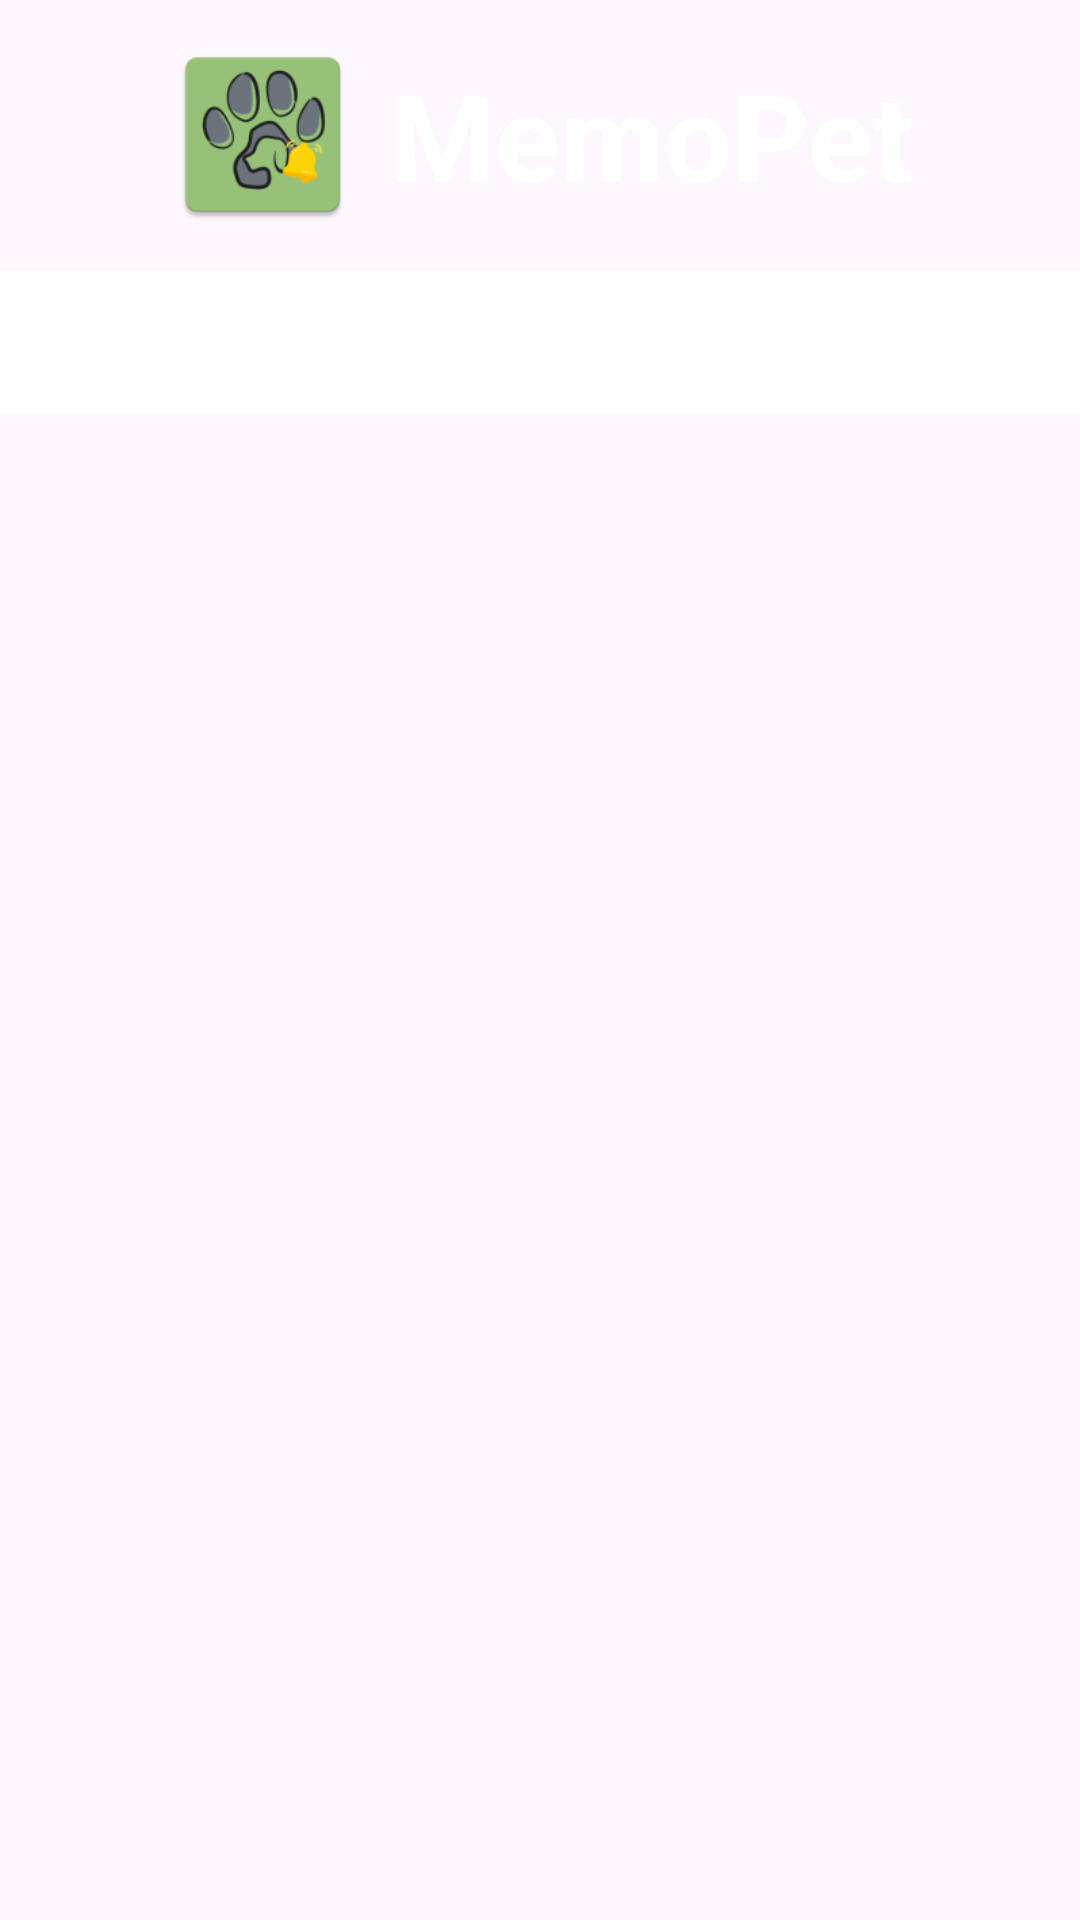

Produce the Android XML layout that renders to this screen, including the resource entries it uses.
<!-- AndroidManifest.xml: application theme Theme.MemoPet_Proyecto -->
<!-- res/layout/activity_detalle_mascota.xml -->
<?xml version="1.0" encoding="utf-8"?>
<LinearLayout
    xmlns:android="http://schemas.android.com/apk/res/android"
    xmlns:app="http://schemas.android.com/apk/res-auto"
    xmlns:tools="http://schemas.android.com/tools"
    android:layout_width="match_parent"
    android:layout_height="match_parent"
    android:orientation="vertical"
    tools:context=".ui.DetalleMascotaActivity">

    
    <LinearLayout
        android:id="@+id/header"
        android:layout_width="match_parent"
        android:layout_height="90dp"
        android:background="@color/verde1"
        android:gravity="center"
        android:orientation="horizontal"
        app:layout_constraintTop_toTopOf="parent"
        app:layout_constraintStart_toStartOf="parent"
        app:layout_constraintEnd_toEndOf="parent">

        <ImageView
            android:id="@+id/logoImage"
            android:layout_width="65dp"
            android:layout_height="65dp"
            android:src="@mipmap/logo1"
            android:layout_marginEnd="10dp"/>

        <TextView
            android:id="@+id/appName"
            android:layout_width="wrap_content"
            android:layout_height="wrap_content"
            android:text="MemoPet"
            android:textColor="@color/white"
            android:textSize="40sp"
            android:textStyle="bold"/>
    </LinearLayout>

    
    <com.google.android.material.tabs.TabLayout
        android:id="@+id/tlPestañas"
        android:layout_width="match_parent"
        android:layout_height="wrap_content"
        android:background="@color/white"
        app:tabIndicatorColor="@color/verde1"
        app:tabSelectedTextColor="@color/verde1"
        app:tabTextColor="@color/gris"
        app:tabGravity="fill"
        app:tabMode="fixed"
        app:tabIndicatorHeight="3dp" />

    
    <androidx.viewpager2.widget.ViewPager2
        android:id="@+id/vpContenido"
        android:layout_width="match_parent"
        android:layout_height="0dp"
        android:layout_weight="1" />
</LinearLayout>
<!-- resources referenced by this layout -->
<resources>
  <color name="gris">#6C757D</color>
  <color name="white">#FFFFFFFF</color>
  <!-- mipmap logo1: webp bitmap (mipmap-hdpi, 3058 bytes) -->
  <style name="Theme.MemoPet_Proyecto" parent="Base.Theme.MemoPet_Proyecto" />
  <style name="Base.Theme.MemoPet_Proyecto" parent="Theme.Material3.DayNight.NoActionBar">
          
          
      </style>
</resources>
